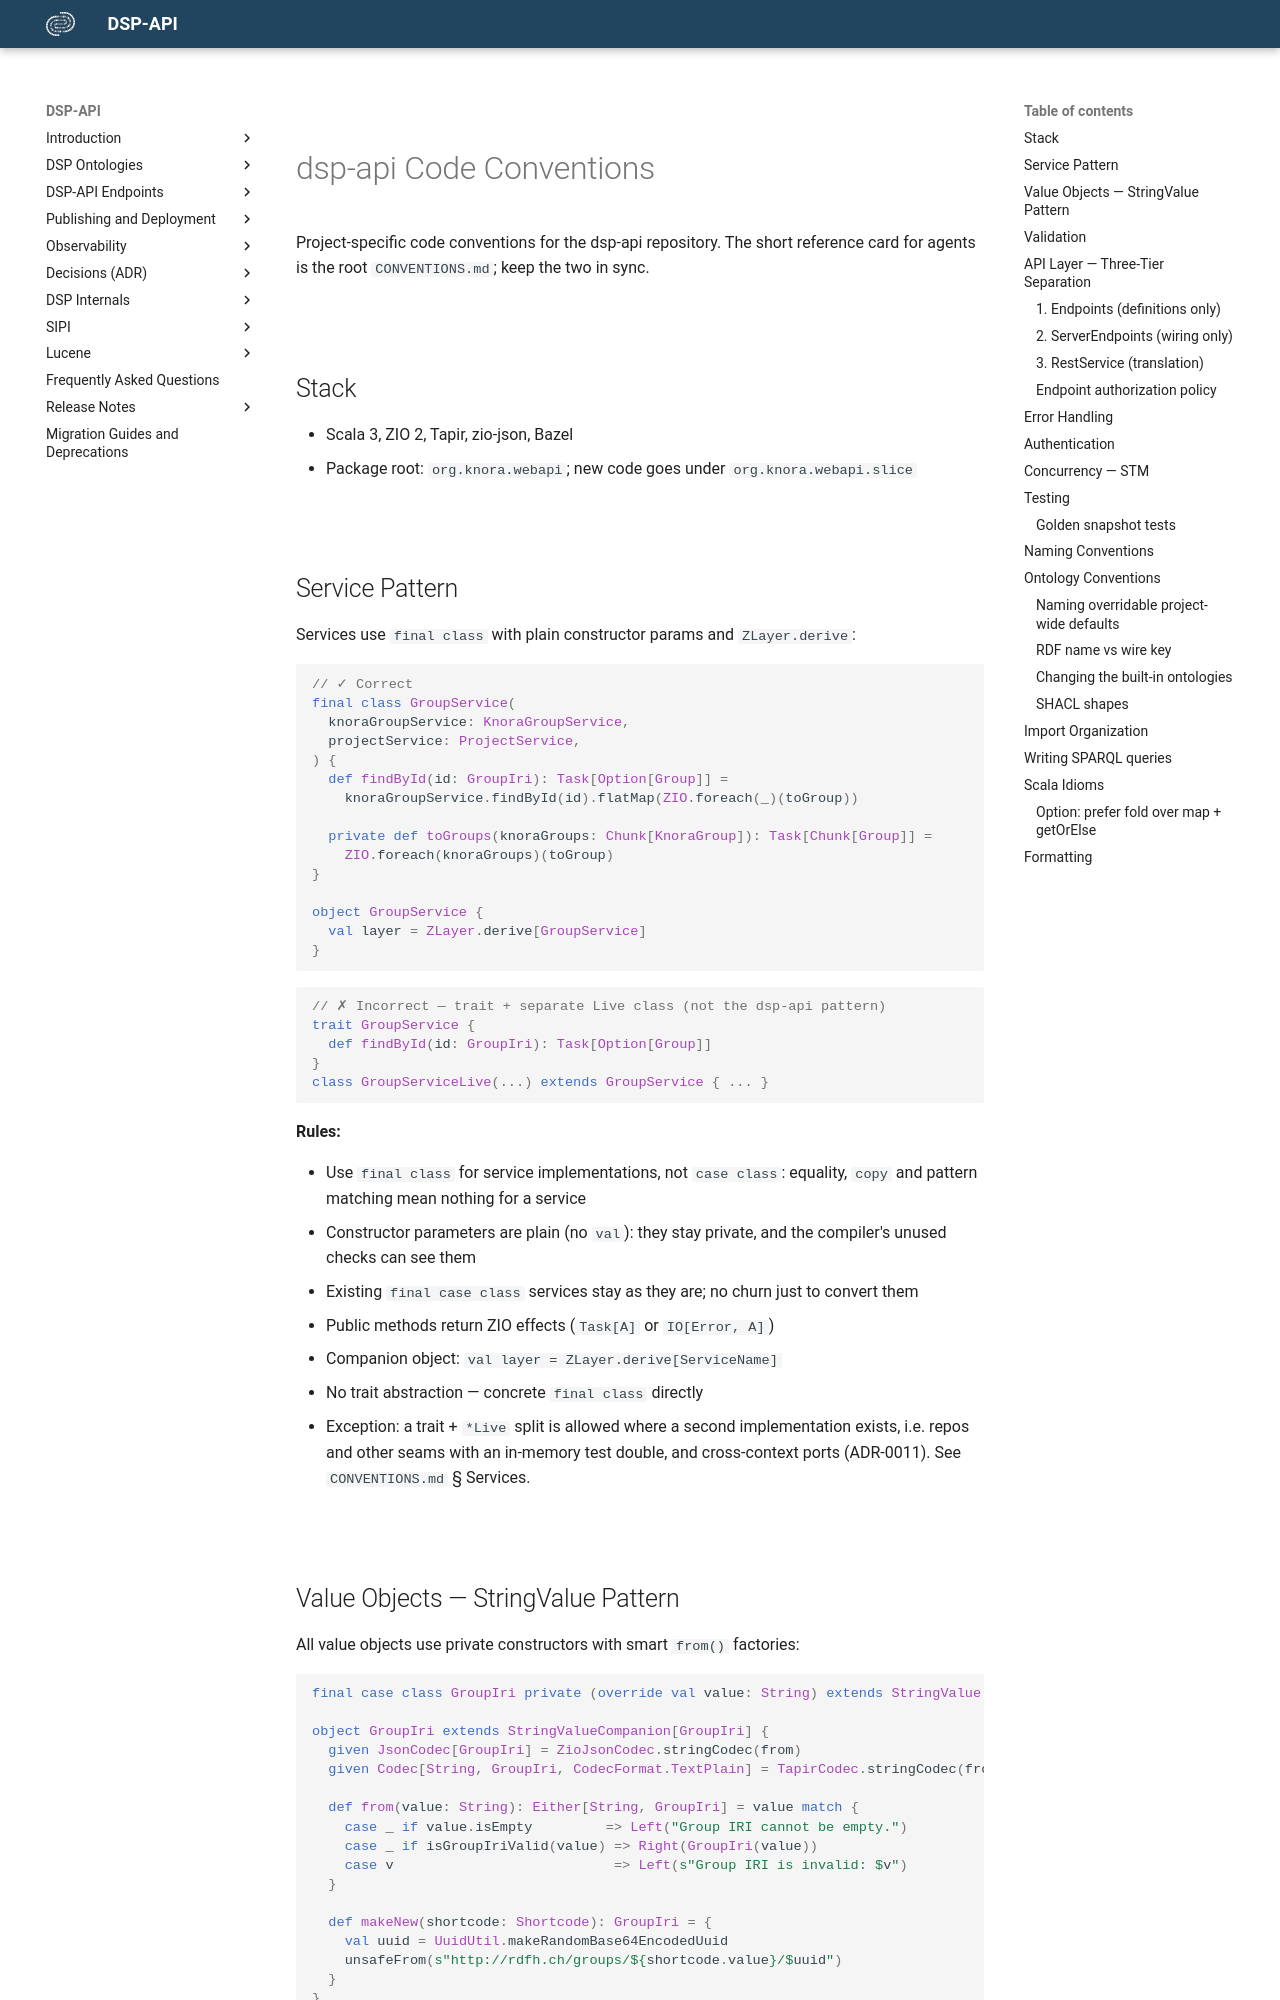

repository: dasch-swiss/dsp-api · page: development/code-conventions/index.html · generator: mkdocs

# dsp-api Code Conventions

Project-specific code conventions for the dsp-api repository. The short reference card for agents is the root
`CONVENTIONS.md`; keep the two in sync.

## Stack

- Scala 3, ZIO 2, Tapir, zio-json, Bazel
- Package root: `org.knora.webapi`; new code goes under `org.knora.webapi.slice`

## Service Pattern

Services use `final class` with plain constructor params and `ZLayer.derive`:

```scala
// ✓ Correct
final class GroupService(
  knoraGroupService: KnoraGroupService,
  projectService: ProjectService,
) {
  def findById(id: GroupIri): Task[Option[Group]] =
    knoraGroupService.findById(id).flatMap(ZIO.foreach(_)(toGroup))

  private def toGroups(knoraGroups: Chunk[KnoraGroup]): Task[Chunk[Group]] =
    ZIO.foreach(knoraGroups)(toGroup)
}

object GroupService {
  val layer = ZLayer.derive[GroupService]
}
```

```scala
// ✗ Incorrect — trait + separate Live class (not the dsp-api pattern)
trait GroupService {
  def findById(id: GroupIri): Task[Option[Group]]
}
class GroupServiceLive(...) extends GroupService { ... }
```

**Rules:**

- Use `final class` for service implementations, not `case class`: equality, `copy` and pattern matching mean
  nothing for a service
- Constructor parameters are plain (no `val`): they stay private, and the compiler's unused checks can see them
- Existing `final case class` services stay as they are; no churn just to convert them
- Public methods return ZIO effects (`Task[A]` or `IO[Error, A]`)
- Companion object: `val layer = ZLayer.derive[ServiceName]`
- No trait abstraction — concrete `final class` directly
- Exception: a trait + `*Live` split is allowed where a second implementation exists, i.e. repos and other seams with
  an in-memory test double, and cross-context ports (ADR-0011). See `CONVENTIONS.md` § Services.

## Value Objects — StringValue Pattern

All value objects use private constructors with smart `from()` factories:

```scala
final case class GroupIri private (override val value: String) extends StringValue

object GroupIri extends StringValueCompanion[GroupIri] {
  given JsonCodec[GroupIri] = ZioJsonCodec.stringCodec(from)
  given Codec[String, GroupIri, CodecFormat.TextPlain] = TapirCodec.stringCodec(from)

  def from(value: String): Either[String, GroupIri] = value match {
    case _ if value.isEmpty         => Left("Group IRI cannot be empty.")
    case _ if isGroupIriValid(value) => Right(GroupIri(value))
    case v                           => Left(s"Group IRI is invalid: $v")
  }

  def makeNew(shortcode: Shortcode): GroupIri = {
    val uuid = UuidUtil.makeRandomBase64EncodedUuid
    unsafeFrom(s"http://rdfh.ch/groups/${shortcode.value}/$uuid")
  }
}
```

**Rules:**

- `final case class ClassName private (value: Type)` extending `StringValue`
- Companion extends `StringValueCompanion[T]` (or `WithFrom[I, T]`)
- `from(value): Either[String, T]` — smart constructor with validation
- `unsafeFrom()` for known-good values (throws `IllegalArgumentException`)
- `makeNew()` factory for generating new instances
- Use `given` (not `implicit`) for codec instances
